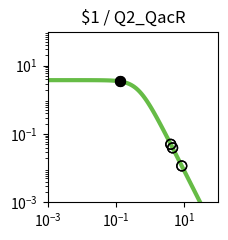

Here is the Python script that generated this plot: (Note: this script raises an exception after producing the figure.)
import matplotlib.pyplot as plt
import matplotlib.ticker as ticker
import numpy as np

fig, ax = plt.subplots(figsize=(2.5,2.5))

plt.xlim(1.000000e-03, 1.000000e+02)
plt.ylim(1.000000e-03, 1.000000e+02)

x = np.array([1.000000e-03,1.122018e-03,1.258925e-03,1.412538e-03,1.584893e-03,1.778279e-03,1.995262e-03,2.238721e-03,2.511886e-03,2.818383e-03,3.162278e-03,3.548134e-03,3.981072e-03,4.466836e-03,5.011872e-03,5.623413e-03,6.309573e-03,7.079458e-03,7.943282e-03,8.912509e-03,1.000000e-02,1.122018e-02,1.258925e-02,1.412538e-02,1.584893e-02,1.778279e-02,1.995262e-02,2.238721e-02,2.511886e-02,2.818383e-02,3.162278e-02,3.548134e-02,3.981072e-02,4.466836e-02,5.011872e-02,5.623413e-02,6.309573e-02,7.079458e-02,7.943282e-02,8.912509e-02,1.000000e-01,1.122018e-01,1.258925e-01,1.412538e-01,1.584893e-01,1.778279e-01,1.995262e-01,2.238721e-01,2.511886e-01,2.818383e-01,3.162278e-01,3.548134e-01,3.981072e-01,4.466836e-01,5.011872e-01,5.623413e-01,6.309573e-01,7.079458e-01,7.943282e-01,8.912509e-01,1.000000e+00,1.122018e+00,1.258925e+00,1.412538e+00,1.584893e+00,1.778279e+00,1.995262e+00,2.238721e+00,2.511886e+00,2.818383e+00,3.162278e+00,3.548134e+00,3.981072e+00,4.466836e+00,5.011872e+00,5.623413e+00,6.309573e+00,7.079458e+00,7.943282e+00,8.912509e+00,1.000000e+01,1.122018e+01,1.258925e+01,1.412538e+01,1.584893e+01,1.778279e+01,1.995262e+01,2.238721e+01,2.511886e+01,2.818383e+01,3.162278e+01,3.548134e+01,3.981072e+01,4.466836e+01,5.011872e+01,5.623413e+01,6.309573e+01,7.079458e+01,7.943282e+01,8.912509e+01,1.000000e+02,])
y = np.array([3.777979e+00,3.777974e+00,3.777967e+00,3.777959e+00,3.777949e+00,3.777935e+00,3.777919e+00,3.777898e+00,3.777872e+00,3.777839e+00,3.777798e+00,3.777747e+00,3.777682e+00,3.777601e+00,3.777498e+00,3.777370e+00,3.777209e+00,3.777006e+00,3.776752e+00,3.776433e+00,3.776032e+00,3.775529e+00,3.774897e+00,3.774104e+00,3.773109e+00,3.771859e+00,3.770291e+00,3.768324e+00,3.765856e+00,3.762761e+00,3.758881e+00,3.754020e+00,3.747932e+00,3.740315e+00,3.730793e+00,3.718902e+00,3.704075e+00,3.685622e+00,3.662705e+00,3.634325e+00,3.599299e+00,3.556256e+00,3.503636e+00,3.439716e+00,3.362670e+00,3.270665e+00,3.162012e+00,3.035373e+00,2.890010e+00,2.726055e+00,2.544745e+00,2.348572e+00,2.141264e+00,1.927579e+00,1.712901e+00,1.502716e+00,1.302061e+00,1.115068e+00,9.446838e-01,7.925854e-01,6.592774e-01,5.443030e-01,4.465089e-01,3.643058e-01,2.958923e-01,2.394252e-01,1.931364e-01,1.554037e-01,1.247862e-01,1.000343e-01,8.008449e-02,6.404396e-02,5.117181e-02,4.085836e-02,3.260536e-02,2.600778e-02,2.073781e-02,1.653099e-02,1.317456e-02,1.049772e-02,8.363554e-03,6.662494e-03,5.306924e-03,4.226854e-03,3.366404e-03,2.680989e-03,2.135049e-03,1.700231e-03,1.353935e-03,1.078151e-03,8.585284e-04,6.836358e-04,5.443658e-04,4.334645e-04,3.451546e-04,2.748348e-04,2.188408e-04,1.742542e-04,1.387514e-04,1.104818e-04,8.797176e-05,])
c = "#66bc46"

hi_x = np.array([1.322524e-01,1.322524e-01,])
hi_y = np.array([3.477762e+00,3.477762e+00,])
lo_x = np.array([4.555226e+00,8.451326e+00,4.028352e+00,4.555226e+00,8.451326e+00,4.028352e+00,])
lo_y = np.array([3.932046e-02,1.165808e-02,5.000569e-02,3.932046e-02,1.165808e-02,5.000569e-02,])

plt.loglog(x,y,lw=3,color=c)
plt.scatter(hi_x,hi_y,marker='o',s=50,color='black',zorder=10)
plt.scatter(lo_x,lo_y,marker='o',s=50,edgecolors='black',color='none',zorder=10)

plt.title("$1 / Q2_QacR")

ax.xaxis.set_major_locator(ticker.LogLocator(numticks=3))
ax.yaxis.set_major_locator(ticker.LogLocator(numticks=3))

ax.set_aspect('equal')
plt.tight_layout()

plt.savefig("/home/<user>/output/response_plot_$1_Q2_QacR.png", bbox_inches='tight')
